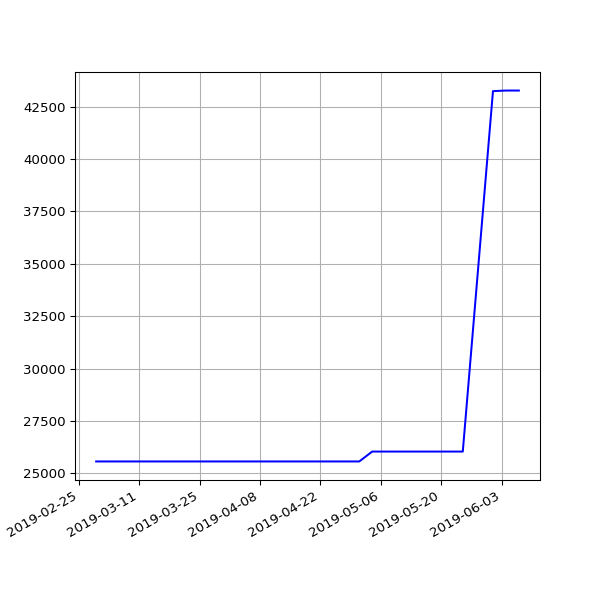

The data file committed next to this chart (first rows):
date, value
2019-03-01 06:43:32 +0000, 25564
2019-03-04 07:01:27 +0000, 25564
2019-03-07 07:15:07 +0000, 25564
2019-03-10 06:41:23 +0000, 25564
2019-03-13 06:35:04 +0000, 25564
2019-03-16 06:34:51 +0000, 25564
2019-03-19 06:42:23 +0000, 25564
2019-03-22 06:58:13 +0000, 25564
2019-03-25 06:50:58 +0000, 25564
2019-03-28 07:47:59 +0000, 25564
2019-04-01 07:40:45 +0100, 25564
2019-04-04 06:42:25 +0100, 25564
2019-04-07 06:51:48 +0100, 25564
2019-04-10 06:56:15 +0100, 25564
2019-04-16 11:24:05 +0100, 25564
2019-04-19 07:16:50 +0100, 25564
2019-04-22 07:00:26 +0100, 25564
2019-05-01 07:20:31 +0100, 25564
2019-05-04 07:15:27 +0100, 26036
2019-05-07 07:29:37 +0100, 26036
2019-05-10 07:10:29 +0100, 26036
2019-05-13 07:01:24 +0100, 26036
2019-05-16 07:14:22 +0100, 26036
2019-05-19 06:46:07 +0100, 26036
2019-05-22 07:06:31 +0100, 26036
2019-05-25 07:04:15 +0100, 26036
2019-06-01 06:56:39 +0100, 43241
2019-06-04 06:58:16 +0100, 43269
2019-06-07 07:01:51 +0100, 43269
